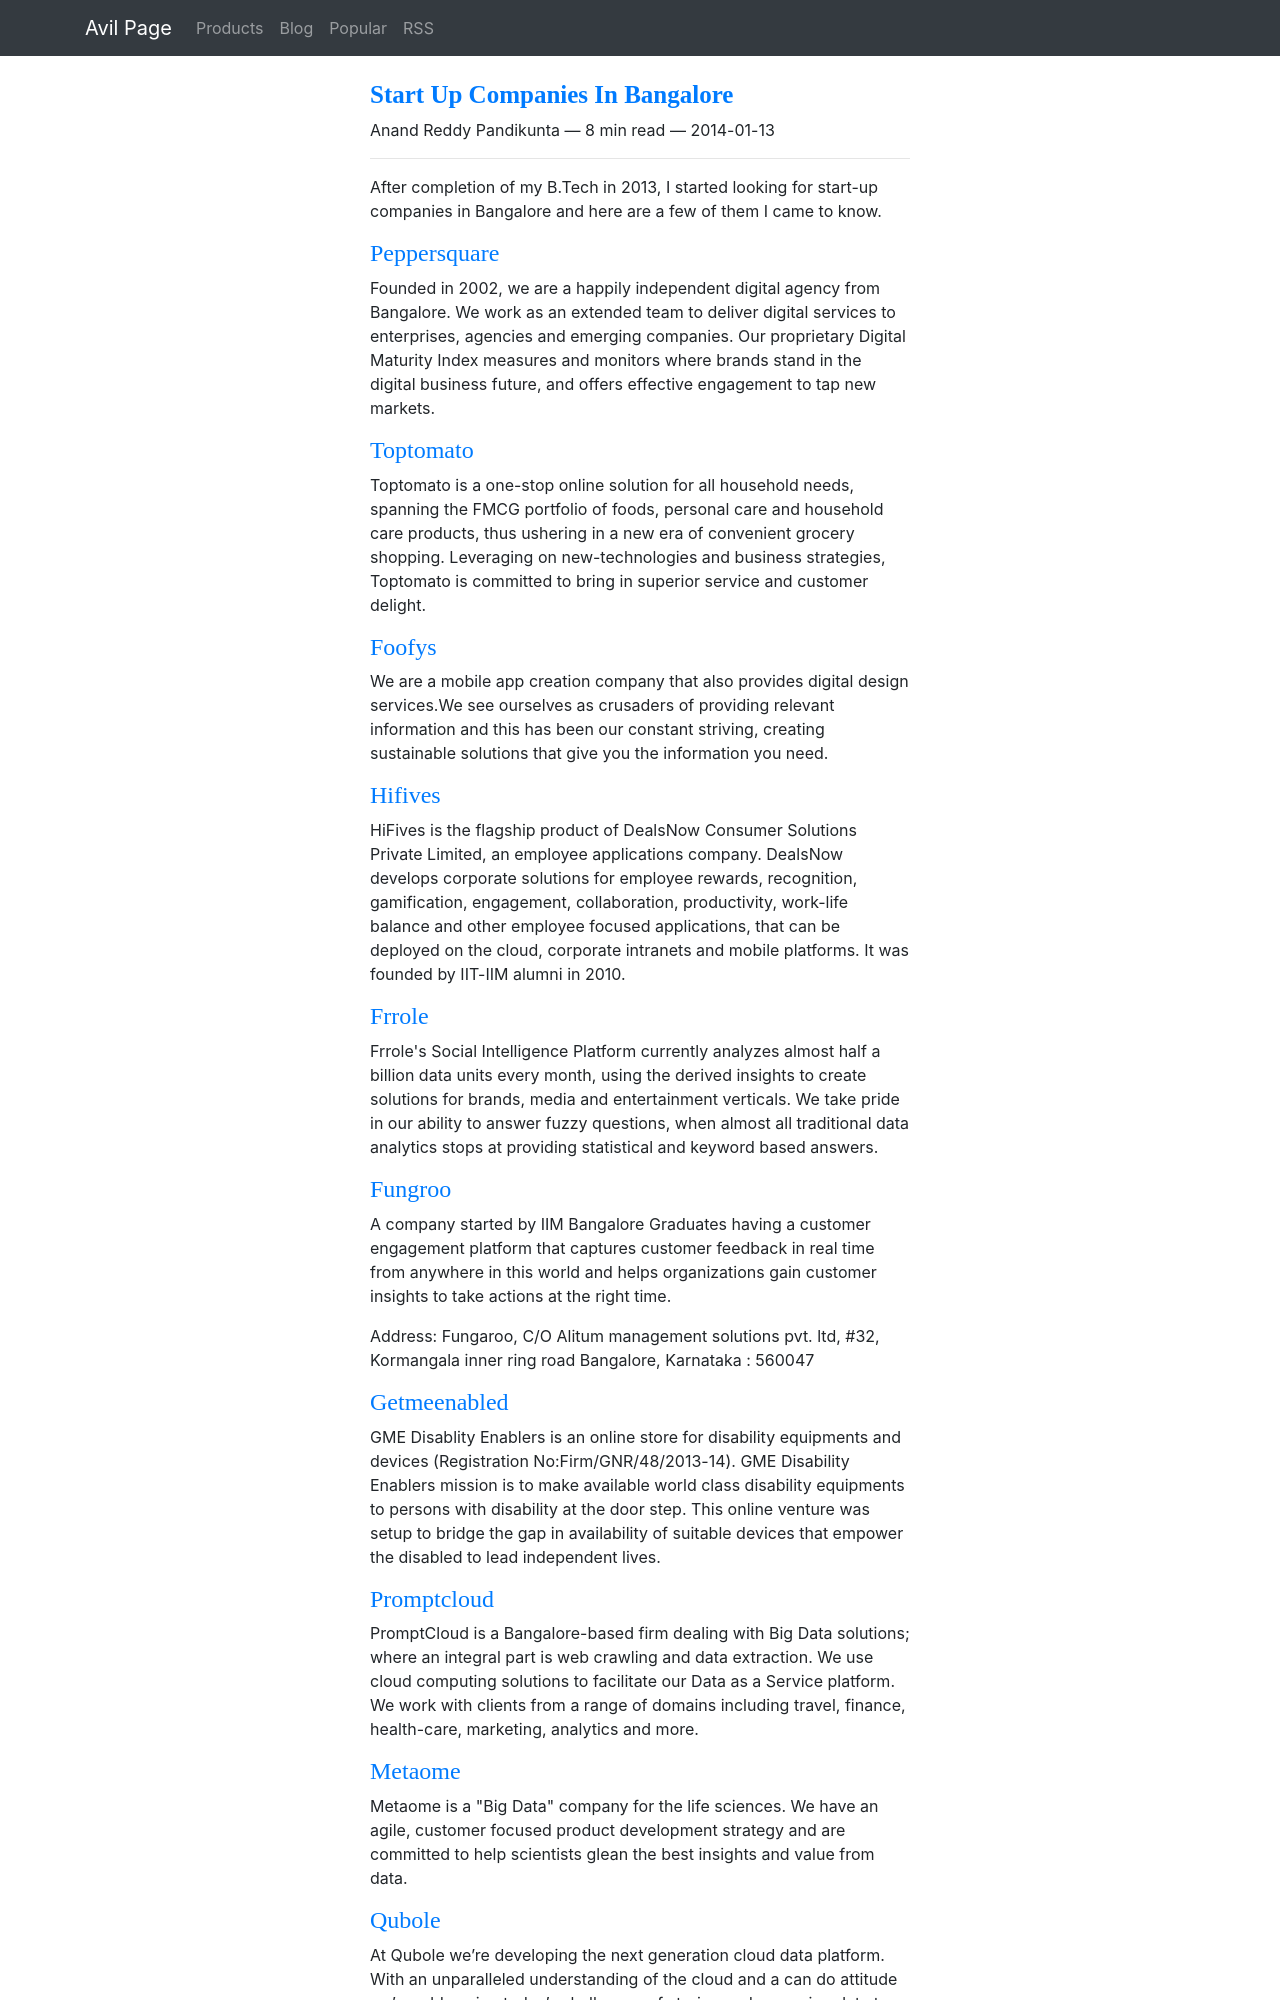

repository: ChillarAnand/avilpage.com · page: 2014/01/list-of-bangalore-start-up-companies.html · generator: sphinx

<!--
.. title: Start Up Companies In Bangalore
.. slug: list-of-bangalore-start-up-companies
.. date: 2014-01-13 16:52:00
.. tags: bangalore,startups
.. description:
.. description:
.. type: text
-->


After completion of my B.Tech in 2013, I started looking for start-up companies in Bangalore and here are a few of them I came to know.

### [Peppersquare](http://peppersquare.com)

Founded in 2002, we are a happily independent digital agency from Bangalore. We work as an extended team to deliver digital services to enterprises, agencies and emerging companies. Our proprietary Digital Maturity Index measures and monitors where brands stand in the digital business future, and offers effective engagement to tap new markets.


### [Toptomato](http://toptomato.in)

Toptomato is a one-stop online solution for all household needs, spanning the FMCG portfolio of foods, personal care and household care products, thus ushering in a new era of convenient grocery shopping. Leveraging on new-technologies and business strategies, Toptomato is committed to bring in superior service and customer delight.


### [Foofys](http://foofys.com)

We are a mobile app creation company that also provides digital design services.We see ourselves as crusaders of providing relevant information and this has been our constant striving, creating sustainable solutions that give you the information you need.



### [Hifives](http://hifives.in)

HiFives is the flagship product of DealsNow Consumer Solutions Private Limited, an employee applications company. DealsNow develops corporate solutions for employee rewards, recognition, gamification, engagement, collaboration, productivity, work-life balance and other employee focused applications, that can be deployed on the cloud, corporate intranets and mobile platforms. It was founded by IIT-IIM alumni in 2010.



### [Frrole](http://frrole.com)

Frrole's Social Intelligence Platform currently analyzes almost half a billion data units every month, using the derived insights to create solutions for brands, media and entertainment verticals. We take pride in our ability to answer fuzzy questions, when almost all traditional data analytics stops at providing statistical and keyword based answers.


### [Fungroo](http://fungroo.com)

A company started by IIM Bangalore Graduates having a customer engagement platform that captures customer feedback in real time from anywhere in this world and helps organizations gain customer insights to take actions at the right time.

Address:
Fungaroo, C/O Alitum management solutions pvt. ltd, #32, Kormangala inner ring road Bangalore, Karnataka : 560047

### [Getmeenabled](http://getmeenabled.com)

GME Disablity Enablers is an online store for disability equipments and devices (Registration No:Firm/GNR/48/2013-14). GME Disability Enablers mission is to make available world class disability equipments to persons with disability at the door step. This online venture was setup to bridge the gap in availability of suitable devices that empower the disabled to lead independent lives.


### [Promptcloud](http://promptcloud.com)

PromptCloud is a Bangalore-based firm dealing with Big Data solutions; where an integral part is web crawling and data extraction. We use cloud computing solutions to facilitate our Data as a Service platform. We work with clients from a range of domains including travel, finance, health-care, marketing, analytics and more.


### [Metaome](http://metaome.com)

Metaome is a "Big Data" company for the life sciences. We have an agile, customer focused product development strategy and are committed to help scientists glean the best insights and value from data.
